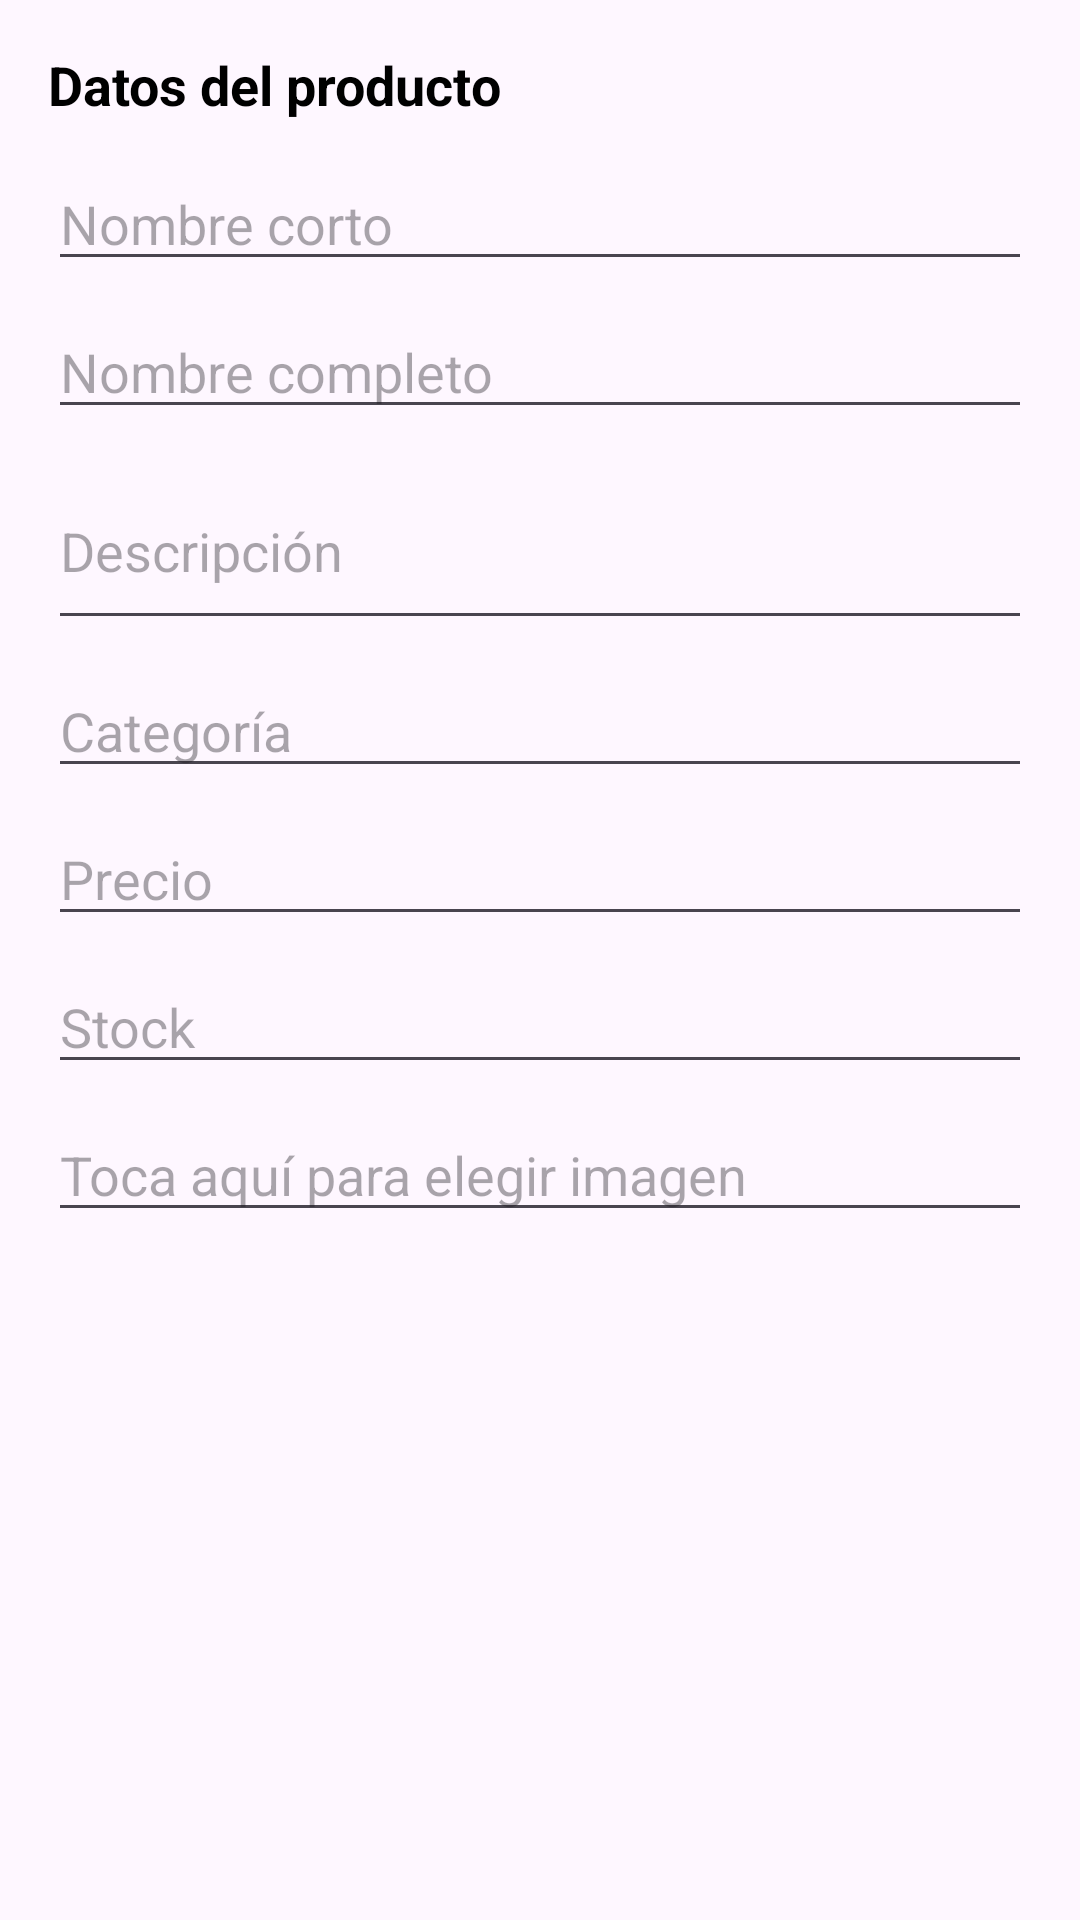

Write the Android layout XML for this screen, with the resource values it uses.
<!-- AndroidManifest.xml: application theme Theme.TiendaRegalos -->
<!-- res/layout/dialog_admin_producto.xml -->
<?xml version="1.0" encoding="utf-8"?>
<ScrollView
    xmlns:android="http://schemas.android.com/apk/res/android"
    android:layout_width="match_parent"
    android:layout_height="wrap_content"
    android:padding="16dp">

    <LinearLayout
        android:layout_width="match_parent"
        android:layout_height="wrap_content"
        android:orientation="vertical">

        <TextView
            android:layout_width="match_parent"
            android:layout_height="wrap_content"
            android:text="Datos del producto"
            android:textSize="18sp"
            android:textStyle="bold"
            android:textColor="#000000"
            android:layout_marginBottom="12dp"/>

        <EditText
            android:id="@+id/edt_nombre_corto"
            android:layout_width="match_parent"
            android:layout_height="wrap_content"
            android:hint="Nombre corto"
            android:inputType="textCapSentences" />

        <EditText
            android:id="@+id/edt_nombre_largo"
            android:layout_width="match_parent"
            android:layout_height="wrap_content"
            android:hint="Nombre completo"
            android:layout_marginTop="8dp"
            android:inputType="textCapSentences" />

        <EditText
            android:id="@+id/edt_descripcion"
            android:layout_width="match_parent"
            android:layout_height="wrap_content"
            android:hint="Descripción"
            android:layout_marginTop="8dp"
            android:inputType="textMultiLine"
            android:minLines="2" />

        <EditText
            android:id="@+id/edt_categoria"
            android:layout_width="match_parent"
            android:layout_height="wrap_content"
            android:hint="Categoría"
            android:layout_marginTop="8dp"
            android:inputType="text" />

        <EditText
            android:id="@+id/edt_precio"
            android:layout_width="match_parent"
            android:layout_height="wrap_content"
            android:hint="Precio"
            android:layout_marginTop="8dp"
            android:inputType="numberDecimal" />

        <EditText
            android:id="@+id/edt_stock"
            android:layout_width="match_parent"
            android:layout_height="wrap_content"
            android:hint="Stock"
            android:layout_marginTop="8dp"
            android:inputType="number" />

        
        <EditText
            android:id="@+id/edt_imagen_name"
            android:layout_width="match_parent"
            android:layout_height="wrap_content"
            android:hint="Toca aquí para elegir imagen"
            android:layout_marginTop="8dp"
            android:focusable="false"
            android:clickable="true"
            android:inputType="none" />

    </LinearLayout>
</ScrollView>
<!-- resources referenced by this layout -->
<resources>
  <style name="Theme.TiendaRegalos" parent="Base.Theme.TiendaRegalos" />
  <style name="Base.Theme.TiendaRegalos" parent="Theme.Material3.DayNight.NoActionBar">
  
          
  
          
          <item name="android:windowActivityTransitions">true</item>
  
      </style>
</resources>
